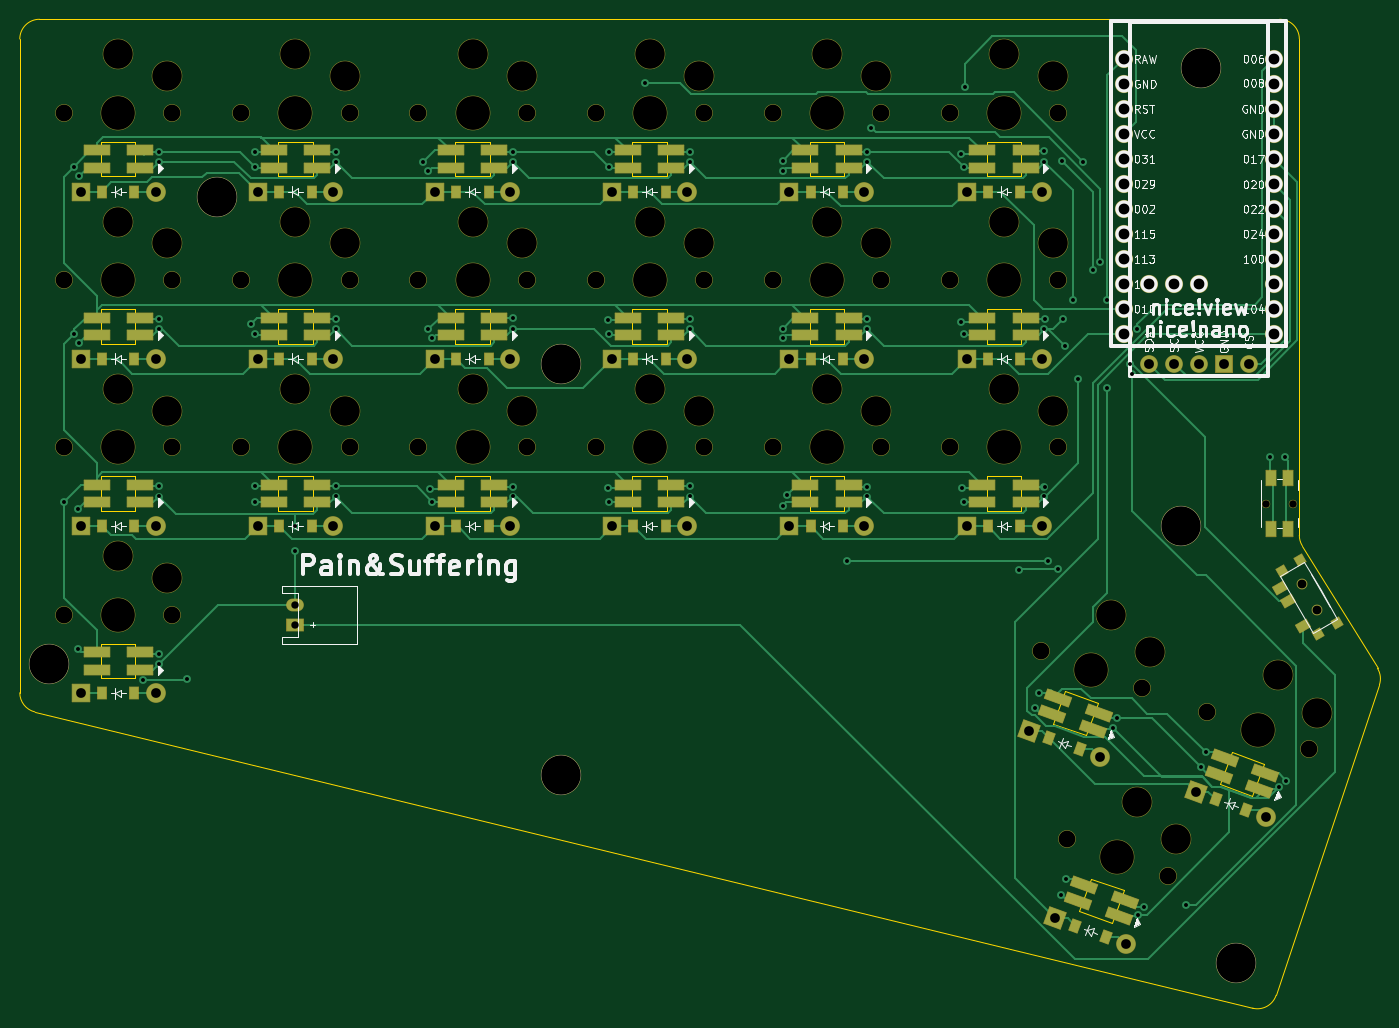
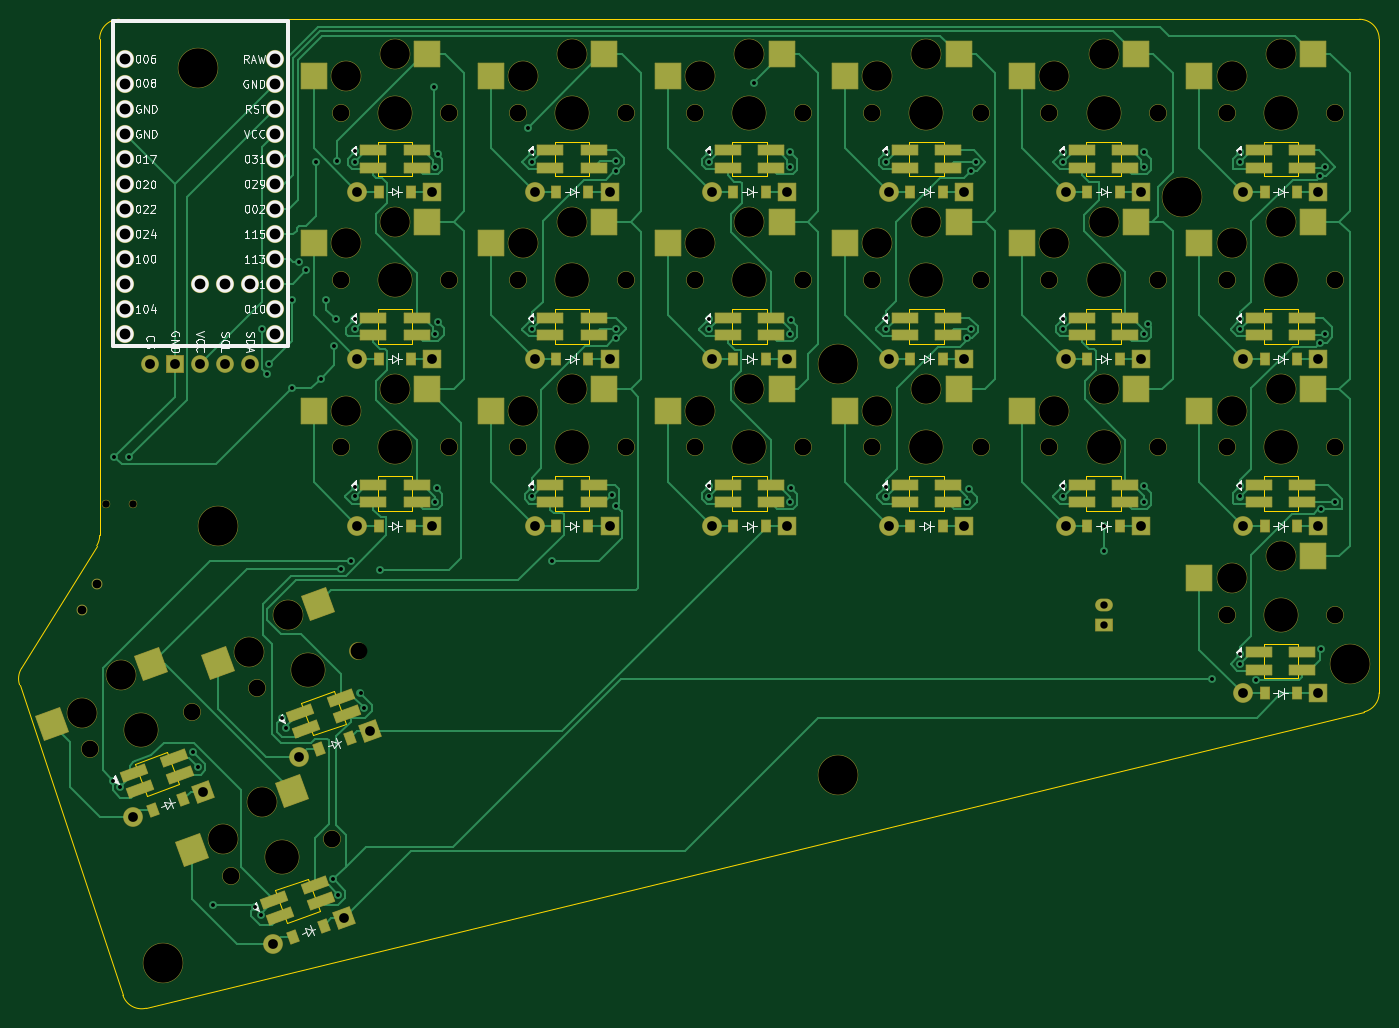
Circuit board: 11 layer files. Board 138.1 x 100.5 mm.
- bottom_copper: theguy-B_Cu.gbr (58795 bytes)
- bottom_mask: theguy-B_Mask.gbr (14140 bytes)
- paste: theguy-B_Paste.gbr (6756 bytes)
- bottom_silk: theguy-B_Silkscreen.gbr (61584 bytes)
- outline: theguy-Edge_Cuts.gbr (5942 bytes)
- top_copper: theguy-F_Cu.gbr (47656 bytes)
- top_mask: theguy-F_Mask.gbr (13302 bytes)
- paste: theguy-F_Paste.gbr (5550 bytes)
- top_silk: theguy-F_Silkscreen.gbr (78525 bytes)
- drill: theguy-NPTH.drl (2573 bytes)
- drill: theguy-PTH.drl (3592 bytes)

=== bottom_copper: theguy-B_Cu.gbr (58795 bytes, source omitted) ===
=== bottom_mask: theguy-B_Mask.gbr (14140 bytes, source omitted) ===
=== paste: theguy-B_Paste.gbr (6756 bytes, source omitted) ===
=== bottom_silk: theguy-B_Silkscreen.gbr (61584 bytes, source omitted) ===
=== outline: theguy-Edge_Cuts.gbr ===
%TF.GenerationSoftware,KiCad,Pcbnew,8.0.8*%
%TF.CreationDate,2025-02-15T03:13:49-10:00*%
%TF.ProjectId,theguy,74686567-7579-42e6-9b69-6361645f7063,v1.0.0*%
%TF.SameCoordinates,Original*%
%TF.FileFunction,Profile,NP*%
%FSLAX46Y46*%
G04 Gerber Fmt 4.6, Leading zero omitted, Abs format (unit mm)*
G04 Created by KiCad (PCBNEW 8.0.8) date 2025-02-15 03:13:49*
%MOMM*%
%LPD*%
G01*
G04 APERTURE LIST*
%TA.AperFunction,Profile*%
%ADD10C,0.150000*%
%TD*%
G04 APERTURE END LIST*
D10*
X187640502Y-138665512D02*
G75*
G02*
X185270044Y-139977275I-1897702J631612D01*
G01*
X190000000Y-41500000D02*
X190000000Y-91935298D01*
X185270054Y-139977234D02*
X61527207Y-109871558D01*
X60000000Y-41500000D02*
G75*
G02*
X62000000Y-39500000I2000000J0D01*
G01*
X60000000Y-107928244D02*
X60000000Y-41500000D01*
X61527207Y-109871557D02*
G75*
G02*
X59999958Y-107928244I472793J1943357D01*
G01*
X190295343Y-92981312D02*
X197944962Y-105447668D01*
X188000000Y-39500000D02*
G75*
G02*
X190000000Y-41500000I0J-2000000D01*
G01*
X190295343Y-92981311D02*
G75*
G02*
X190000001Y-91935298I1704657J1046011D01*
G01*
X197944962Y-105447668D02*
G75*
G02*
X198137974Y-107125278I-1704662J-1046032D01*
G01*
X198137959Y-107125273D02*
X187640501Y-138665512D01*
X62000000Y-39500000D02*
X188000000Y-39500000D01*
%TO.C,LED8*%
X104250000Y-85950000D02*
X104250000Y-89450000D01*
X104250000Y-89450000D02*
X107750000Y-89450000D01*
X107750000Y-85950000D02*
X104250000Y-85950000D01*
X107750000Y-89450000D02*
X107750000Y-85950000D01*
%TO.C,LED22*%
X167663907Y-130107485D02*
X170952831Y-131304555D01*
X168860977Y-126818561D02*
X167663907Y-130107485D01*
X170952831Y-131304555D02*
X172149901Y-128015631D01*
X172149901Y-128015631D02*
X168860977Y-126818561D01*
%TO.C,LED2*%
X68250000Y-85950000D02*
X68250000Y-89450000D01*
X68250000Y-89450000D02*
X71750000Y-89450000D01*
X71750000Y-85950000D02*
X68250000Y-85950000D01*
X71750000Y-89450000D02*
X71750000Y-85950000D01*
%TO.C,LED16*%
X140250000Y-51950000D02*
X140250000Y-55450000D01*
X140250000Y-55450000D02*
X143750000Y-55450000D01*
X143750000Y-51950000D02*
X140250000Y-51950000D01*
X143750000Y-55450000D02*
X143750000Y-51950000D01*
%TO.C,LED21*%
X181935483Y-117210891D02*
X185224407Y-118407961D01*
X183132553Y-113921967D02*
X181935483Y-117210891D01*
X185224407Y-118407961D02*
X186421477Y-115119037D01*
X186421477Y-115119037D02*
X183132553Y-113921967D01*
%TO.C,LED19*%
X158250000Y-51950000D02*
X158250000Y-55450000D01*
X158250000Y-55450000D02*
X161750000Y-55450000D01*
X161750000Y-51950000D02*
X158250000Y-51950000D01*
X161750000Y-55450000D02*
X161750000Y-51950000D01*
%TO.C,LED9*%
X104250000Y-68950000D02*
X104250000Y-72450000D01*
X104250000Y-72450000D02*
X107750000Y-72450000D01*
X107750000Y-68950000D02*
X104250000Y-68950000D01*
X107750000Y-72450000D02*
X107750000Y-68950000D01*
%TO.C,LED17*%
X158250000Y-85950000D02*
X158250000Y-89450000D01*
X158250000Y-89450000D02*
X161750000Y-89450000D01*
X161750000Y-85950000D02*
X158250000Y-85950000D01*
X161750000Y-89450000D02*
X161750000Y-85950000D01*
%TO.C,LED7*%
X86250000Y-51950000D02*
X86250000Y-55450000D01*
X86250000Y-55450000D02*
X89750000Y-55450000D01*
X89750000Y-51950000D02*
X86250000Y-51950000D01*
X89750000Y-55450000D02*
X89750000Y-51950000D01*
%TO.C,LED4*%
X68250000Y-51950000D02*
X68250000Y-55450000D01*
X68250000Y-55450000D02*
X71750000Y-55450000D01*
X71750000Y-51950000D02*
X68250000Y-51950000D01*
X71750000Y-55450000D02*
X71750000Y-51950000D01*
%TO.C,LED18*%
X158250000Y-68950000D02*
X158250000Y-72450000D01*
X158250000Y-72450000D02*
X161750000Y-72450000D01*
X161750000Y-68950000D02*
X158250000Y-68950000D01*
X161750000Y-72450000D02*
X161750000Y-68950000D01*
%TO.C,LED13*%
X122250000Y-51950000D02*
X122250000Y-55450000D01*
X122250000Y-55450000D02*
X125750000Y-55450000D01*
X125750000Y-51950000D02*
X122250000Y-51950000D01*
X125750000Y-55450000D02*
X125750000Y-51950000D01*
%TO.C,LED11*%
X122250000Y-85950000D02*
X122250000Y-89450000D01*
X122250000Y-89450000D02*
X125750000Y-89450000D01*
X125750000Y-85950000D02*
X122250000Y-85950000D01*
X125750000Y-89450000D02*
X125750000Y-85950000D01*
%TO.C,LED6*%
X86250000Y-68950000D02*
X86250000Y-72450000D01*
X86250000Y-72450000D02*
X89750000Y-72450000D01*
X89750000Y-68950000D02*
X86250000Y-68950000D01*
X89750000Y-72450000D02*
X89750000Y-68950000D01*
%TO.C,LED3*%
X68250000Y-68950000D02*
X68250000Y-72450000D01*
X68250000Y-72450000D02*
X71750000Y-72450000D01*
X71750000Y-68950000D02*
X68250000Y-68950000D01*
X71750000Y-72450000D02*
X71750000Y-68950000D01*
%TO.C,LED14*%
X140250000Y-85950000D02*
X140250000Y-89450000D01*
X140250000Y-89450000D02*
X143750000Y-89450000D01*
X143750000Y-85950000D02*
X140250000Y-85950000D01*
X143750000Y-89450000D02*
X143750000Y-85950000D01*
%TO.C,LED5*%
X86250000Y-85950000D02*
X86250000Y-89450000D01*
X86250000Y-89450000D02*
X89750000Y-89450000D01*
X89750000Y-85950000D02*
X86250000Y-85950000D01*
X89750000Y-89450000D02*
X89750000Y-85950000D01*
%TO.C,LED15*%
X140250000Y-68950000D02*
X140250000Y-72450000D01*
X140250000Y-72450000D02*
X143750000Y-72450000D01*
X143750000Y-68950000D02*
X140250000Y-68950000D01*
X143750000Y-72450000D02*
X143750000Y-68950000D01*
%TO.C,LED20*%
X165021016Y-111054529D02*
X168309940Y-112251599D01*
X166218086Y-107765605D02*
X165021016Y-111054529D01*
X168309940Y-112251599D02*
X169507010Y-108962675D01*
X169507010Y-108962675D02*
X166218086Y-107765605D01*
%TO.C,LED1*%
X68250000Y-102950000D02*
X68250000Y-106450000D01*
X68250000Y-106450000D02*
X71750000Y-106450000D01*
X71750000Y-102950000D02*
X68250000Y-102950000D01*
X71750000Y-106450000D02*
X71750000Y-102950000D01*
%TO.C,LED10*%
X104250000Y-51950000D02*
X104250000Y-55450000D01*
X104250000Y-55450000D02*
X107750000Y-55450000D01*
X107750000Y-51950000D02*
X104250000Y-51950000D01*
X107750000Y-55450000D02*
X107750000Y-51950000D01*
%TO.C,LED12*%
X122250000Y-68950000D02*
X122250000Y-72450000D01*
X122250000Y-72450000D02*
X125750000Y-72450000D01*
X125750000Y-68950000D02*
X122250000Y-68950000D01*
X125750000Y-72450000D02*
X125750000Y-68950000D01*
%TD*%
M02*

=== top_copper: theguy-F_Cu.gbr (47656 bytes, source omitted) ===
=== top_mask: theguy-F_Mask.gbr (13302 bytes, source omitted) ===
=== paste: theguy-F_Paste.gbr (5550 bytes, source omitted) ===
=== top_silk: theguy-F_Silkscreen.gbr (78525 bytes, source omitted) ===
=== drill: theguy-NPTH.drl ===
M48
; DRILL file {KiCad 8.0.8} date 2025-02-15T03:13:44-1000
; FORMAT={-:-/ absolute / inch / decimal}
; #@! TF.CreationDate,2025-02-15T03:13:44-10:00
; #@! TF.GenerationSoftware,Kicad,Pcbnew,8.0.8
; #@! TF.FileFunction,NonPlated,1,2,NPTH
FMAT,2
INCH
; #@! TA.AperFunction,NonPlated,NPTH,ComponentDrill
T1C0.0295
; #@! TA.AperFunction,NonPlated,NPTH,ComponentDrill
T2C0.0354
; #@! TA.AperFunction,NonPlated,NPTH,ComponentDrill
T3C0.0670
; #@! TA.AperFunction,NonPlated,NPTH,ComponentDrill
T4C0.1181
; #@! TA.AperFunction,NonPlated,NPTH,ComponentDrill
T5C0.1350
; #@! TA.AperFunction,NonPlated,NPTH,ComponentDrill
T6C0.1575
%
G90
G05
T1
X7.3474Y-3.4921
X7.4557Y-3.4921
T2
X7.4902Y-3.815
X7.5492Y-3.9173
T3
X2.5394Y-1.9291
X2.5394Y-2.5984
X2.5394Y-3.2677
X2.5394Y-3.937
X2.9724Y-1.9291
X2.9724Y-2.5984
X2.9724Y-3.2677
X2.9724Y-3.937
X3.248Y-1.9291
X3.248Y-2.5984
X3.248Y-3.2677
X3.6811Y-1.9291
X3.6811Y-2.5984
X3.6811Y-3.2677
X3.9567Y-1.9291
X3.9567Y-2.5984
X3.9567Y-3.2677
X4.3898Y-1.9291
X4.3898Y-2.5984
X4.3898Y-3.2677
X4.6654Y-1.9291
X4.6654Y-2.5984
X4.6654Y-3.2677
X5.0984Y-1.9291
X5.0984Y-2.5984
X5.0984Y-3.2677
X5.374Y-1.9291
X5.374Y-2.5984
X5.374Y-3.2677
X5.8071Y-1.9291
X5.8071Y-2.5984
X5.8071Y-3.2677
X6.0827Y-1.9291
X6.0827Y-2.5984
X6.0827Y-3.2677
X6.445Y-4.0831
X6.5157Y-1.9291
X6.5157Y-2.5984
X6.5157Y-3.2677
X6.5491Y-4.8332
X6.852Y-4.2312
X6.956Y-4.9813
X7.1109Y-4.3255
X7.5179Y-4.4736
T4
X2.7559Y-1.6949
X2.7559Y-2.3642
X2.7559Y-3.0335
X2.7559Y-3.7028
X2.9528Y-1.7815
X2.9528Y-2.4508
X2.9528Y-3.1201
X2.9528Y-3.7894
X3.4646Y-1.6949
X3.4646Y-2.3642
X3.4646Y-3.0335
X3.6614Y-1.7815
X3.6614Y-2.4508
X3.6614Y-3.1201
X4.1732Y-1.6949
X4.1732Y-2.3642
X4.1732Y-3.0335
X4.3701Y-1.7815
X4.3701Y-2.4508
X4.3701Y-3.1201
X4.8819Y-1.6949
X4.8819Y-2.3642
X4.8819Y-3.0335
X5.0787Y-1.7815
X5.0787Y-2.4508
X5.0787Y-3.1201
X5.5906Y-1.6949
X5.5906Y-2.3642
X5.5906Y-3.0335
X5.7874Y-1.7815
X5.7874Y-2.4508
X5.7874Y-3.1201
X6.2992Y-1.6949
X6.2992Y-2.3642
X6.2992Y-3.0335
X6.4961Y-1.7815
X6.4961Y-2.4508
X6.4961Y-3.1201
X6.7286Y-3.937
X6.8327Y-4.6872
X6.884Y-4.0858
X6.988Y-4.8359
X7.3945Y-4.1794
X7.5499Y-4.3281
T5
X2.7559Y-1.9291
X2.7559Y-2.5984
X2.7559Y-3.2677
X2.7559Y-3.937
X3.4646Y-1.9291
X3.4646Y-2.5984
X3.4646Y-3.2677
X4.1732Y-1.9291
X4.1732Y-2.5984
X4.1732Y-3.2677
X4.8819Y-1.9291
X4.8819Y-2.5984
X4.8819Y-3.2677
X5.5906Y-1.9291
X5.5906Y-2.5984
X5.5906Y-3.2677
X6.2992Y-1.9291
X6.2992Y-2.5984
X6.2992Y-3.2677
X6.6485Y-4.1572
X6.7525Y-4.9073
X7.3144Y-4.3995
T6
X2.4803Y-4.1339
X3.1496Y-2.2657
X4.5276Y-2.935
X4.5276Y-4.5768
X7.0079Y-3.5827
X7.0866Y-1.752
X7.2267Y-5.3312
M30

=== drill: theguy-PTH.drl ===
M48
; DRILL file {KiCad 8.0.8} date 2025-02-15T03:13:44-1000
; FORMAT={-:-/ absolute / inch / decimal}
; #@! TF.CreationDate,2025-02-15T03:13:44-10:00
; #@! TF.GenerationSoftware,Kicad,Pcbnew,8.0.8
; #@! TF.FileFunction,Plated,1,2,PTH
FMAT,2
INCH
; #@! TA.AperFunction,Plated,PTH,ViaDrill
T1C0.0157
; #@! TA.AperFunction,Plated,PTH,ComponentDrill
T2C0.0295
; #@! TA.AperFunction,Plated,PTH,ComponentDrill
T3C0.0390
; #@! TA.AperFunction,Plated,PTH,ComponentDrill
T4C0.0394
; #@! TA.AperFunction,Plated,PTH,ComponentDrill
T5C0.0430
%
G90
G05
T1
X2.5394Y-3.4872
X2.5787Y-2.1457
X2.5787Y-2.815
X2.5945Y-3.5157
X2.5945Y-4.0748
X2.5977Y-2.8495
X2.5994Y-2.1827
X2.8543Y-4.1998
X2.9171Y-2.1254
X2.9171Y-2.7947
X2.9171Y-3.464
X2.9171Y-4.1333
X2.9173Y-2.7531
X2.9173Y-3.4224
X2.9177Y-2.0857
X2.918Y-4.0938
X3.0315Y-4.1929
X3.2857Y-2.7734
X3.3012Y-3.4232
X3.3031Y-2.0866
X3.3031Y-2.1457
X3.3031Y-2.815
X3.3031Y-3.4843
X3.4646Y-3.5827
X3.4646Y-3.6811
X3.6257Y-2.1254
X3.6257Y-2.7947
X3.6257Y-3.464
X3.626Y-3.4224
X3.6264Y-2.0857
X3.6264Y-2.755
X3.9764Y-2.126
X3.9961Y-2.1624
X3.9961Y-2.7953
X4.0025Y-3.4345
X4.0118Y-2.8317
X4.0118Y-3.4843
X4.3344Y-2.1254
X4.3344Y-2.7947
X4.3344Y-3.464
X4.3346Y-2.7515
X4.335Y-3.4243
X4.3353Y-2.086
X4.7146Y-2.7579
X4.7146Y-3.4311
X4.7205Y-2.0863
X4.7205Y-2.1457
X4.7205Y-2.815
X4.7205Y-3.4843
X4.8622Y-1.811
X5.043Y-2.1254
X5.043Y-2.7947
X5.043Y-3.464
X5.0433Y-3.4224
X5.0437Y-2.755
X5.0437Y-2.0857
X5.4134Y-2.123
X5.4134Y-2.1624
X5.4134Y-2.7923
X5.4134Y-2.8317
X5.4134Y-3.501
X5.4315Y-3.4573
X5.6693Y-3.7205
X5.7517Y-2.1254
X5.7517Y-2.7947
X5.7517Y-3.464
X5.7523Y-3.4243
X5.7524Y-2.755
X5.7526Y-2.086
X5.7677Y-1.9882
X6.1284Y-2.096
X6.1285Y-2.7652
X6.1319Y-3.4311
X6.1378Y-2.1457
X6.1378Y-2.815
X6.1378Y-3.4843
X6.1417Y-1.8268
X6.3583Y-3.7598
X6.4212Y-4.3097
X6.437Y-4.252
X6.4604Y-2.1254
X6.4604Y-2.7947
X6.4604Y-3.464
X6.4606Y-2.0838
X6.461Y-3.4243
X6.461Y-2.755
X6.4764Y-3.7205
X6.5157Y-3.753
X6.5263Y-5.0568
X6.5312Y-2.1217
X6.5354Y-2.7559
X6.542Y-2.8609
X6.5477Y-4.9957
X6.5748Y-2.6772
X6.5945Y-2.9921
X6.6152Y-2.125
X6.6535Y-2.5591
X6.6821Y-2.5251
X6.7126Y-2.6772
X6.7126Y-3.0315
X6.7331Y-4.3897
X6.752Y-4.3504
X6.8022Y-2.9331
X6.811Y-2.9724
X6.8327Y-2.7923
X6.8366Y-5.1363
X6.8604Y-5.105
X7.0276Y-5.0984
X7.0866Y-4.5472
X7.1062Y-4.488
X7.3622Y-3.3071
X7.3981Y-4.6273
X7.4213Y-3.3071
X7.4272Y-4.6009
T2
X3.4646Y-3.8976
X3.4646Y-3.9764
T3
X2.6059Y-2.2441
X2.6059Y-2.9134
X2.6059Y-3.5827
X2.6059Y-4.252
X2.9059Y-2.2441
X2.9059Y-2.9134
X2.9059Y-3.5827
X2.9059Y-4.252
X3.3146Y-2.2441
X3.3146Y-2.9134
X3.3146Y-3.5827
X3.6146Y-2.2441
X3.6146Y-2.9134
X3.6146Y-3.5827
X4.0232Y-2.2441
X4.0232Y-2.9134
X4.0232Y-3.5827
X4.3232Y-2.2441
X4.3232Y-2.9134
X4.3232Y-3.5827
X4.7319Y-2.2441
X4.7319Y-2.9134
X4.7319Y-3.5827
X5.0319Y-2.2441
X5.0319Y-2.9134
X5.0319Y-3.5827
X5.4406Y-2.2441
X5.4406Y-2.9134
X5.4406Y-3.5827
X5.7406Y-2.2441
X5.7406Y-2.9134
X5.7406Y-3.5827
X6.1492Y-2.2441
X6.1492Y-2.9134
X6.1492Y-3.5827
X6.3998Y-4.4018
X6.4492Y-2.2441
X6.4492Y-2.9134
X6.4492Y-3.5827
X6.5039Y-5.1519
X6.6817Y-4.5044
X6.7858Y-5.2546
X7.0657Y-4.6442
X7.3476Y-4.7468
T4
X6.8787Y-2.9321
X6.9787Y-2.9321
X7.0787Y-2.9321
X7.1787Y-2.9321
X7.2787Y-2.9321
T5
X6.7787Y-1.7138
X6.7787Y-1.8138
X6.7787Y-1.9138
X6.7787Y-2.0138
X6.7787Y-2.1138
X6.7787Y-2.2138
X6.7787Y-2.3138
X6.7787Y-2.4138
X6.7787Y-2.5138
X6.7787Y-2.6138
X6.7787Y-2.7138
X6.7787Y-2.8138
X6.8787Y-2.6138
X6.9787Y-2.6138
X7.0787Y-2.6138
X7.3787Y-1.7138
X7.3787Y-1.8138
X7.3787Y-1.9138
X7.3787Y-2.0138
X7.3787Y-2.1138
X7.3787Y-2.2138
X7.3787Y-2.3138
X7.3787Y-2.4138
X7.3787Y-2.5138
X7.3787Y-2.6138
X7.3787Y-2.7138
X7.3787Y-2.8138
M30
